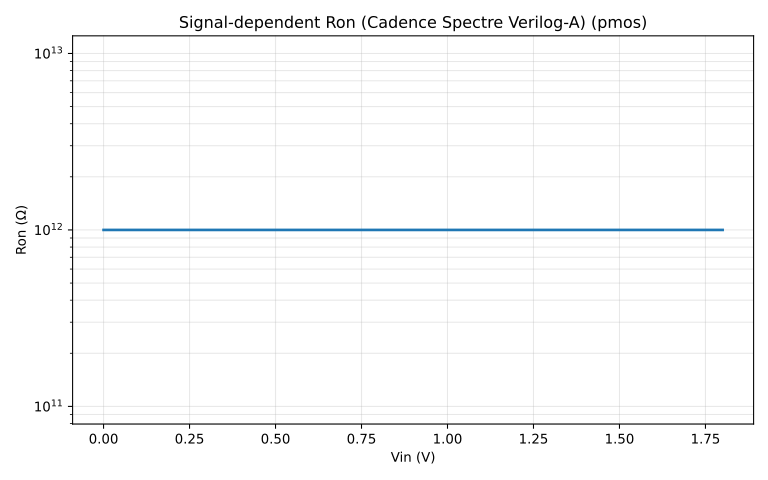

Source data for this figure (header and first rows):
vin_v, ron_ohm
0.000000000000000000e+00, 1.000000000000000000e+12
3.673469387755102372e-02, 1.000000000000000000e+12
7.346938775510204744e-02, 1.000000000000000000e+12
1.102040816326530781e-01, 1.000000000000000000e+12
1.469387755102040949e-01, 1.000000000000000000e+12
1.836734693877551117e-01, 1.000000000000000000e+12
2.204081632653061562e-01, 1.000000000000000000e+12
2.571428571428571730e-01, 1.000000000000000000e+12
2.938775510204081898e-01, 1.000000000000000000e+12
3.306122448979592066e-01, 1.000000000000000000e+12
3.673469387755102233e-01, 1.000000000000000000e+12
4.040816326530612401e-01, 1.000000000000000000e+12
4.408163265306123124e-01, 1.000000000000000000e+12
4.775510204081633292e-01, 1.000000000000000000e+12
5.142857142857143460e-01, 1.000000000000000000e+12
5.510204081632653628e-01, 1.000000000000000000e+12
5.877551020408163795e-01, 1.000000000000000000e+12
6.244897959183673963e-01, 1.000000000000000000e+12
6.612244897959184131e-01, 1.000000000000000000e+12
6.979591836734694299e-01, 1.000000000000000000e+12
7.346938775510204467e-01, 1.000000000000000000e+12
7.714285714285714635e-01, 1.000000000000000000e+12
8.081632653061224802e-01, 1.000000000000000000e+12
8.448979591836734970e-01, 1.000000000000000000e+12
8.816326530612246248e-01, 1.000000000000000000e+12
9.183673469387756416e-01, 1.000000000000000000e+12
9.551020408163266584e-01, 1.000000000000000000e+12
9.918367346938776752e-01, 1.000000000000000000e+12
1.028571428571428692e+00, 1.000000000000000000e+12
1.065306122448979709e+00, 1.000000000000000000e+12
1.102040816326530726e+00, 1.000000000000000000e+12
1.138775510204081742e+00, 1.000000000000000000e+12
1.175510204081632759e+00, 1.000000000000000000e+12
1.212244897959183776e+00, 1.000000000000000000e+12
1.248979591836734793e+00, 1.000000000000000000e+12
1.285714285714285809e+00, 1.000000000000000000e+12
1.322448979591836826e+00, 1.000000000000000000e+12
1.359183673469387843e+00, 1.000000000000000000e+12
1.395918367346938860e+00, 1.000000000000000000e+12
1.432653061224489877e+00, 1.000000000000000000e+12
1.469387755102040893e+00, 1.000000000000000000e+12
1.506122448979591910e+00, 1.000000000000000000e+12
1.542857142857142927e+00, 1.000000000000000000e+12
1.579591836734693944e+00, 1.000000000000000000e+12
1.616326530612244960e+00, 1.000000000000000000e+12
1.653061224489795977e+00, 1.000000000000000000e+12
1.689795918367346994e+00, 1.000000000000000000e+12
1.726530612244898011e+00, 1.000000000000000000e+12
1.763265306122449250e+00, 1.000000000000000000e+12
1.800000000000000044e+00, 1.000000000000000000e+12
